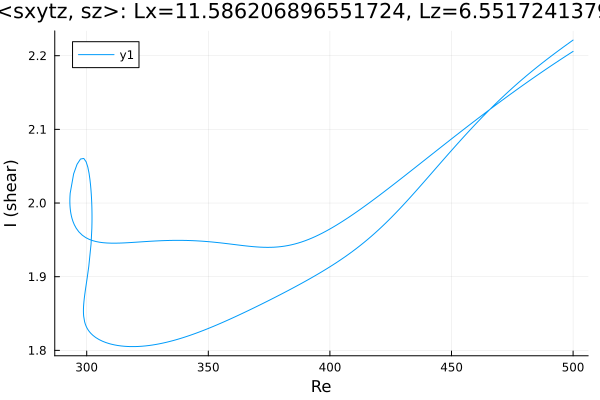

The table this chart was drawn from, first rows:
Re, shear
500.0, 2.206
498.7, 2.203
497.3, 2.2
495.9, 2.197
494.5, 2.194
493.1, 2.191
491.6, 2.188
490.2, 2.185
488.8, 2.182
487.4, 2.178
486, 2.175
484.6, 2.172
483.2, 2.169
481.7, 2.165
480.3, 2.162
478.9, 2.159
477.5, 2.155
476.1, 2.152
474.7, 2.149
473.3, 2.145
471.8, 2.142
470.4, 2.139
469, 2.135
467.6, 2.132
466.2, 2.128
464.8, 2.125
463.4, 2.121
462, 2.118
460.5, 2.114
459.1, 2.11
457.7, 2.107
456.3, 2.103
454.9, 2.1
453.5, 2.096
452.1, 2.092
450.6, 2.089
449.2, 2.085
447.8, 2.081
446.4, 2.078
445, 2.074
443.6, 2.07
442.2, 2.067
440.7, 2.063
439.3, 2.059
437.9, 2.056
436.5, 2.052
435.1, 2.048
433.7, 2.045
432.3, 2.041
430.8, 2.037
429.4, 2.034
428, 2.03
426.6, 2.026
425.2, 2.023
423.8, 2.019
422.4, 2.015
420.9, 2.012
419.5, 2.008
418.1, 2.005
416.7, 2.001
... 395 more rows
